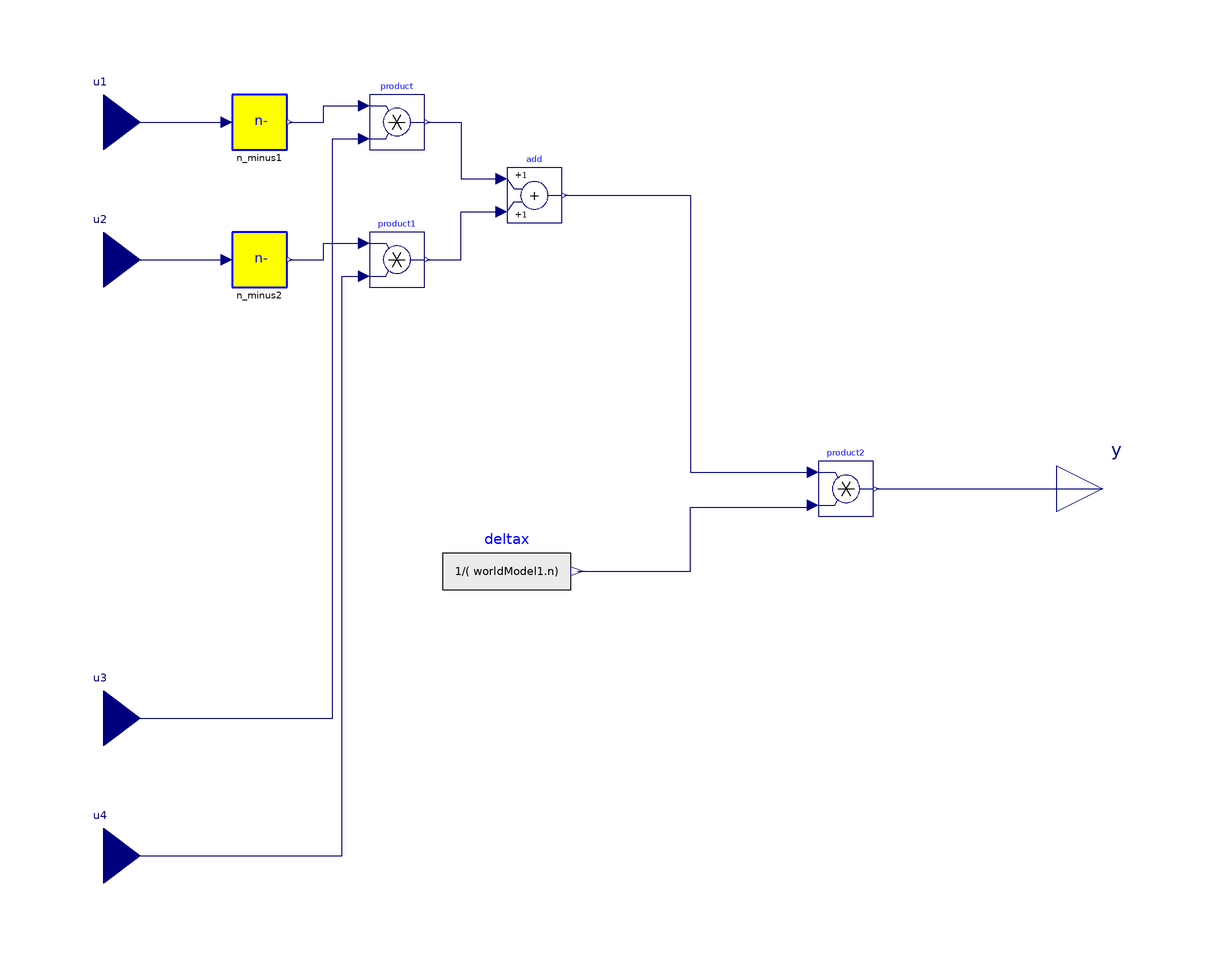

This picture is the connection diagram that the Modelica source below describes through its graphical annotations.

block Rplus
          extends Icons.BlockIcon;

        outer PDE.World.worldModel worldModel1;
        inner parameter Integer n = worldModel1.n;
        inner parameter Integer gcl = worldModel1.gcl;
        inner parameter Integer gcr = worldModel1.gcr;

          Modelica.Blocks.Interfaces.RealInput u1[worldModel1.n + 1]
            annotation (extent=[-116,68; -100,92]);
          Modelica.Blocks.Interfaces.RealInput u2[worldModel1.n + 1]
            annotation (extent=[-116,38; -100,62]);
          Modelica.Blocks.Interfaces.RealInput u3[worldModel1.n + 1]
            annotation (extent=[-116,-62; -100,-38]);
          Modelica.Blocks.Interfaces.RealInput u4[worldModel1.n + 1]
            annotation (extent=[-116,-92; -100,-68]);
          Modelica.Blocks.Interfaces.RealOutput y[worldModel1.n + 1]
            annotation (extent=[100,-10; 120,10]);
          annotation (Diagram, Icon(
              Text(
                extent=[-100,86; -70,72],
                style(color=3, rgbcolor={0,0,255}),
                string="c1"),
              Text(
                extent=[-96,58; -72,44],
                style(color=3, rgbcolor={0,0,255}),
                string="c2"),
              Text(
                extent=[-102,-44; -66,-58],
                style(color=3, rgbcolor={0,0,255}),
                string="c3"),
              Text(
                extent=[-104,-72; -64,-86],
                style(color=3, rgbcolor={0,0,255}),
                string="c4"),
              Text(
                extent=[-30,34; 34,-32],
                style(color=3, rgbcolor={0,0,255}),
                string="R+")),
            Documentation(info="<html>
<p>
Implements
</p>

<img align=middle src=\"..\\Images\\log17.png\">


</pre>
<p><b>Release Notes: </b></p>
<ul>
</html>"));
          PDE.FiniteVolume.LDLR.n.n_minus n_minus1
                           annotation (extent=[-80,74; -68,86]);
          PDE.FiniteVolume.LDLR.n.n_minus n_minus2
                           annotation (extent=[-80,44; -68,56]);
          Modelica.Blocks.Math.Product product[worldModel1.n + 1]
            annotation (extent=[-50,74; -38,86]);
          Modelica.Blocks.Math.Product product1[worldModel1.n + 1]
            annotation (extent=[-50,44; -38,56]);
          Modelica.Blocks.Math.Add add[worldModel1.n + 1]
            annotation (extent=[-20,58; -8,70]);
          Modelica.Blocks.Math.Product product2[worldModel1.n + 1]
            annotation (extent=[48,-6; 60,6]);
          Modelica.Blocks.Sources.RealExpression deltax[worldModel1.n + 1](y=1/(
                worldModel1.n))     annotation (extent=[-34,-28; -6,-8]);
        equation
          connect(u1, n_minus1.u) annotation (points=[-108,80; -81.2,80], style(
                color=74, rgbcolor={0,0,127}));
          connect(u2, n_minus2.u) annotation (points=[-108,50; -81.2,50], style(
                color=74, rgbcolor={0,0,127}));
          connect(n_minus1.y, product.u1) annotation (points=[-67.4,80; -60,80;
                -60,83.6; -51.2,83.6], style(color=74, rgbcolor={0,0,127}));
          connect(n_minus2.y, product1.u1) annotation (points=[-67.4,50; -60,50;
                -60,53.6; -51.2,53.6], style(color=74, rgbcolor={0,0,127}));
          connect(u3, product.u2) annotation (points=[-108,-50; -58,-50; -58,76.4;
                -51.2,76.4], style(color=74, rgbcolor={0,0,127}));
          connect(u4, product1.u2) annotation (points=[-108,-80; -56,-80; -56,
                46.4; -51.2,46.4], style(color=74, rgbcolor={0,0,127}));
          connect(product.y, add.u1) annotation (points=[-37.4,80; -30,80; -30,
                67.6; -21.2,67.6], style(color=74, rgbcolor={0,0,127}));
          connect(product1.y, add.u2) annotation (points=[-37.4,50; -30,50; -30,
                60.4; -21.2,60.4], style(color=74, rgbcolor={0,0,127}));
          connect(add.y, product2.u1) annotation (points=[-7.4,64; 20,64; 20,
                3.6; 46.8,3.6],
                           style(color=74, rgbcolor={0,0,127}));
          connect(deltax.y, product2.u2) annotation (points=[-4.6,-18; 20,-18;
                20,-4; 46.8,-4; 46.8,-3.6],
                                         style(color=74, rgbcolor={0,0,127}));
          connect(product2.y, y) annotation (points=[60.6,0; 110,0], style(color=
                  74, rgbcolor={0,0,127}));
        end Rplus;